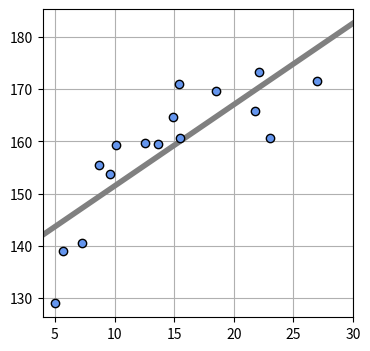

This chart was generated by the following Python code:
import numpy as np
import matplotlib.pyplot as plt
from mpl_toolkits.mplot3d import Axes3D

# X,Tの生成
np.random.seed(seed=1)
X_min = 4
X_max = 30
X_n = 16    #データの個数
X = 5 + 25 * np.random.rand(X_n)    #Xの生成 5~30の間のサイズ16の乱数配列
Prm_c = [170, 108, 0.2] #生成パラメータ
T = Prm_c[0] - Prm_c[1] * np.exp(-Prm_c[2] * X) + 4 * np.random.randn(X_n)

# 平均誤差関数
def mse_line(x, t, w):
    y= w[0] * x + w[1]
    mse = np.mean((y-t)**2)
    return mse

# 解析解
def fit_line(x,t):
    mx = np.mean(x)
    mt = np.mean(t)
    mtx = np.mean(t*x)
    mxx = np.mean(x*x)
    w0 = (mtx - mt * mx)/(mxx - mx**2)
    w1 = mt - w0 *mx
    return np.array([w0,w1])

#線の表示
def show_line(w):
    xb = np.linspace(X_min, X_max, 100)
    y = w[0] * xb +w[1]
    plt.plot(xb, y, color=(.5, .5, .5), linewidth=4)

#メイン
W = fit_line(X,T)
print('w0 = {0:.3f}, w1= {1:.3f}]'.format(W[0], W[1]))
mse = mse_line(X, T, W)
print('SD = [{0:.3f}]'.format(np.sqrt(mse)))
plt.figure(figsize=(4,4))
show_line(W)
plt.plot(X,T,marker='o', linestyle='None', color='cornflowerblue', markeredgecolor = 'black')
plt.xlim(X_min,X_max)
plt.grid(True)
plt.show()
